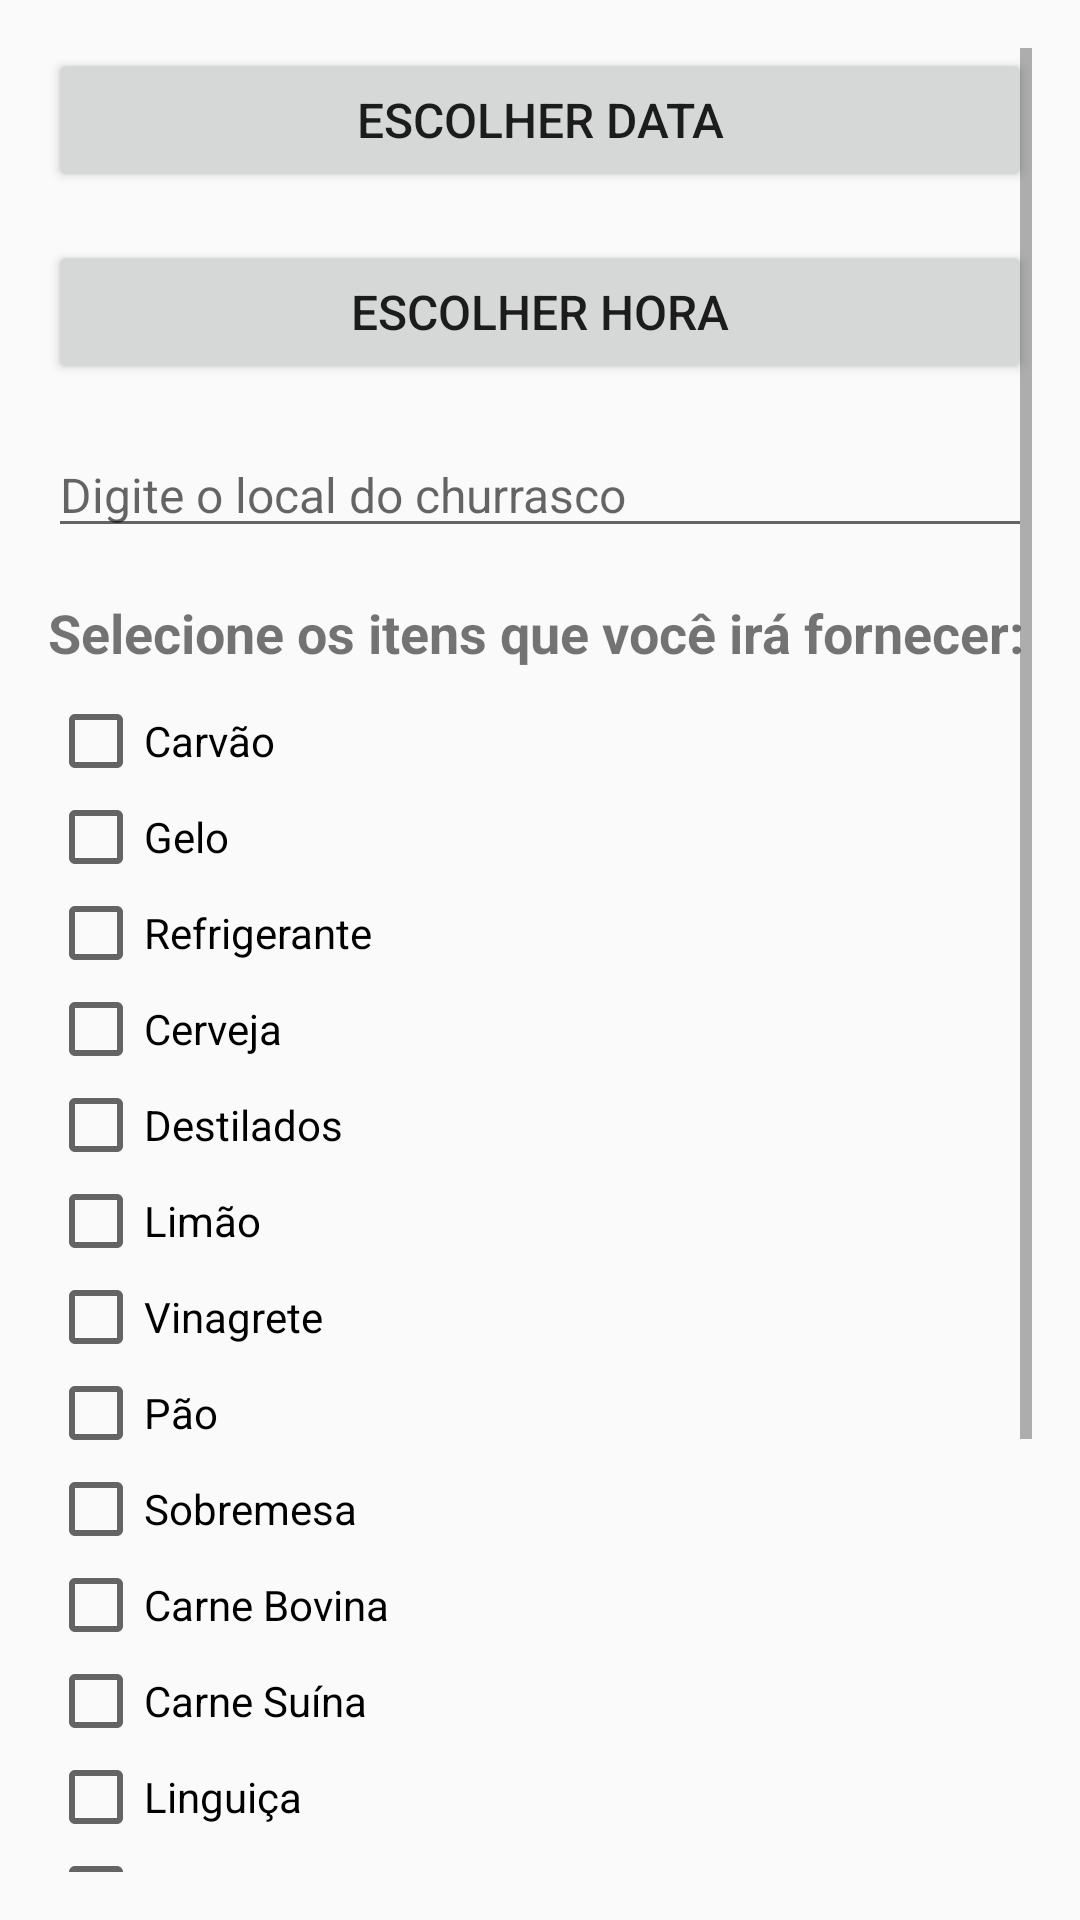

This screen was rendered from an Android layout file. Write that file and the resources it references.
<!-- AndroidManifest.xml: application theme Theme.Churrasco -->
<!-- res/layout/activity_create_churrasco.xml -->
<?xml version="1.0" encoding="utf-8"?>
<ScrollView xmlns:android="http://schemas.android.com/apk/res/android"
    android:layout_width="match_parent"
    android:layout_height="match_parent"
    android:padding="16dp">

    <LinearLayout
        android:layout_width="match_parent"
        android:layout_height="wrap_content"
        android:orientation="vertical">

        
        <Button
            android:id="@+id/btnDatePicker"
            android:layout_width="match_parent"
            android:layout_height="wrap_content"
            android:text="@string/escolher_data"
            android:textSize="16sp"
            android:layout_marginBottom="16dp" />

        
        <Button
            android:id="@+id/btnTimePicker"
            android:layout_width="match_parent"
            android:layout_height="wrap_content"
            android:text="@string/escolher_hora"
            android:textSize="16sp"
            android:layout_marginBottom="16dp" />

        
        <EditText
            android:id="@+id/edtLocal"
            android:layout_width="match_parent"
            android:layout_height="wrap_content"
            android:hint="@string/digite_o_local_do_churrasco"
            android:inputType="text"
            android:textSize="16sp"
            android:layout_marginBottom="16dp" />

        
        <TextView
            android:id="@+id/txtFornecidosTitulo"
            android:layout_width="match_parent"
            android:layout_height="wrap_content"
            android:text="@string/selecione_os_itens_que_voce_ira_fornecer"
            android:textSize="18sp"
            android:textStyle="bold"
            android:layout_marginBottom="8dp" />

        
        <LinearLayout
            android:id="@+id/checkboxContainer"
            android:layout_width="match_parent"
            android:layout_height="wrap_content"
            android:orientation="vertical">

            <CheckBox
                android:id="@+id/chkCarvao"
                android:layout_width="match_parent"
                android:layout_height="wrap_content"
                android:text="@string/carvao" />

            <CheckBox
                android:id="@+id/chkGelo"
                android:layout_width="match_parent"
                android:layout_height="wrap_content"
                android:text="@string/gelo" />

            <CheckBox
                android:id="@+id/chkRefrigerante"
                android:layout_width="match_parent"
                android:layout_height="wrap_content"
                android:text="@string/refrigerante" />

            <CheckBox
                android:id="@+id/chkCerveja"
                android:layout_width="match_parent"
                android:layout_height="wrap_content"
                android:text="@string/cerveja" />

            <CheckBox
                android:id="@+id/chkDestilados"
                android:layout_width="match_parent"
                android:layout_height="wrap_content"
                android:text="@string/destilados" />

            <CheckBox
                android:id="@+id/chkLimao"
                android:layout_width="match_parent"
                android:layout_height="wrap_content"
                android:text="@string/limao" />

            <CheckBox
                android:id="@+id/chkVinagrete"
                android:layout_width="match_parent"
                android:layout_height="wrap_content"
                android:text="@string/vinagrete" />

            <CheckBox
                android:id="@+id/chkPao"
                android:layout_width="match_parent"
                android:layout_height="wrap_content"
                android:text="@string/pao" />

            <CheckBox
                android:id="@+id/chkSobremesa"
                android:layout_width="match_parent"
                android:layout_height="wrap_content"
                android:text="@string/sobremesa" />

            <CheckBox
                android:id="@+id/chkCarneBovina"
                android:layout_width="match_parent"
                android:layout_height="wrap_content"
                android:text="@string/carne_bovina" />

            <CheckBox
                android:id="@+id/chkCarneSuina"
                android:layout_width="match_parent"
                android:layout_height="wrap_content"
                android:text="@string/carne_suina" />

            <CheckBox
                android:id="@+id/chkLinguica"
                android:layout_width="match_parent"
                android:layout_height="wrap_content"
                android:text="@string/linguica" />

            <CheckBox
                android:id="@+id/chkFrango"
                android:layout_width="match_parent"
                android:layout_height="wrap_content"
                android:text="@string/frango" />

            <CheckBox
                android:id="@+id/chkCoracao"
                android:layout_width="match_parent"
                android:layout_height="wrap_content"
                android:text="@string/coracao" />

            <CheckBox
                android:id="@+id/chkPaoDeAlho"
                android:layout_width="match_parent"
                android:layout_height="wrap_content"
                android:text="@string/pao_de_alho" />

            <CheckBox
                android:id="@+id/chkQueijoCoalho"
                android:layout_width="match_parent"
                android:layout_height="wrap_content"
                android:text="@string/queijo_coalho" />

            <CheckBox
                android:id="@+id/chkQueijoProvolone"
                android:layout_width="match_parent"
                android:layout_height="wrap_content"
                android:text="@string/queijo_provolone" />

        </LinearLayout>

        
        <Button
            android:id="@+id/btnProximo"
            android:layout_width="match_parent"
            android:layout_height="wrap_content"
            android:text="@string/proximo"
            android:textSize="16sp"
            android:backgroundTint="@color/teal_700"
            android:textColor="@android:color/white"
            android:layout_marginTop="16dp" />

    </LinearLayout>
</ScrollView>
<!-- resources referenced by this layout -->
<resources>
  <color name="teal_700">#FF018786</color>
  <string name="carne_bovina">Carne Bovina</string>
  <string name="carne_suina">Carne Suína</string>
  <string name="carvao">Carvão</string>
  <string name="cerveja">Cerveja</string>
  <string name="coracao">Coração</string>
  <string name="destilados">Destilados</string>
  <string name="digite_o_local_do_churrasco">Digite o local do churrasco</string>
  <string name="escolher_data">Escolher Data</string>
  <string name="escolher_hora">Escolher Hora</string>
  <string name="frango">Frango</string>
  <string name="gelo">Gelo</string>
  <string name="limao">Limão</string>
  <string name="linguica">Linguiça</string>
  <string name="pao">Pão</string>
  <string name="pao_de_alho">Pão de Alho</string>
  <string name="proximo">Próximo</string>
  <string name="queijo_coalho">Queijo Coalho</string>
  <string name="queijo_provolone">Queijo Provolone</string>
  <string name="refrigerante">Refrigerante</string>
  <string name="selecione_os_itens_que_voce_ira_fornecer">Selecione os itens que você irá fornecer:</string>
  <string name="sobremesa">Sobremesa</string>
  <string name="vinagrete">Vinagrete</string>
  <style name="Theme.Churrasco" parent="Theme.AppCompat.DayNight.NoActionBar">
          <item name="colorPrimary">@color/purple_500</item>
          <item name="colorPrimaryVariant">@color/purple_700</item>
          <item name="colorOnPrimary">@color/white</item>
          <item name="colorSecondary">@color/teal_200</item>
      </style>
  <color name="purple_500">#FF6200EE</color>
  <color name="purple_700">#FF3700B3</color>
  <color name="white">#FFFFFFFF</color>
  <color name="teal_200">#FF03DAC5</color>
</resources>
